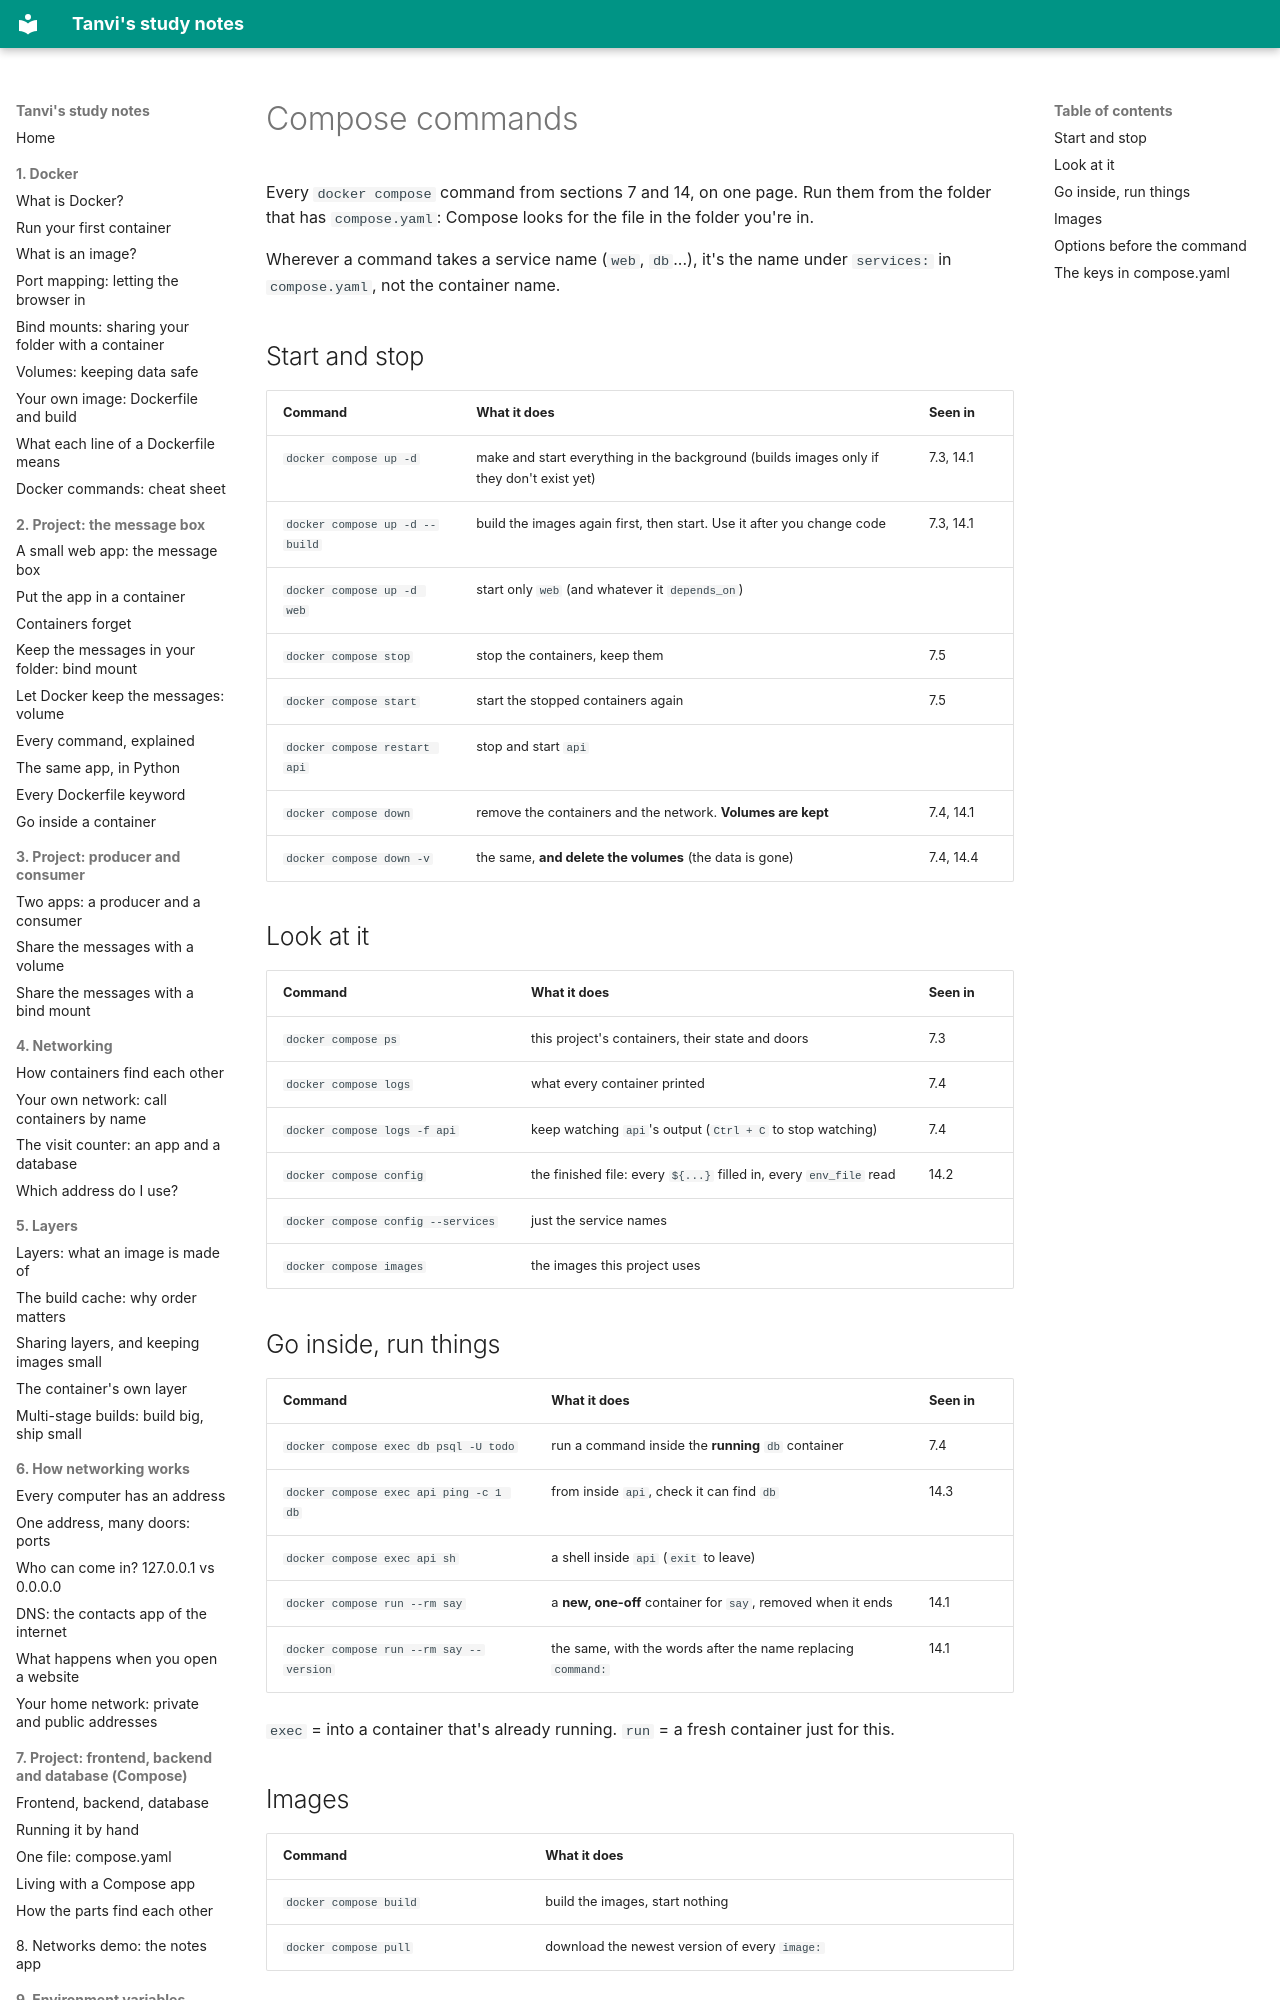

repository: vikraj01/learning · page: 14-compose/commands/index.html · generator: mkdocs

# Compose commands

Every `docker compose` command from sections 7 and 14, on one page. Run them from the folder that has `compose.yaml`: Compose looks for the file in the folder you're in.

Wherever a command takes a service name (`web`, `db`...), it's the name under `services:` in `compose.yaml`, not the container name.

## Start and stop

| Command | What it does | Seen in |
| --- | --- | --- |
| `docker compose up -d` | make and start everything in the background (builds images only if they don't exist yet) | 7.3, 14.1 |
| `docker compose up -d --build` | build the images again first, then start. Use it after you change code | 7.3, 14.1 |
| `docker compose up -d web` | start only `web` (and whatever it `depends_on`) | |
| `docker compose stop` | stop the containers, keep them | 7.5 |
| `docker compose start` | start the stopped containers again | 7.5 |
| `docker compose restart api` | stop and start `api` | |
| `docker compose down` | remove the containers and the network. **Volumes are kept** | 7.4, 14.1 |
| `docker compose down -v` | the same, **and delete the volumes** (the data is gone) | 7.4, 14.4 |

## Look at it

| Command | What it does | Seen in |
| --- | --- | --- |
| `docker compose ps` | this project's containers, their state and doors | 7.3 |
| `docker compose logs` | what every container printed | 7.4 |
| `docker compose logs -f api` | keep watching `api`'s output (`Ctrl + C` to stop watching) | 7.4 |
| `docker compose config` | the finished file: every `${...}` filled in, every `env_file` read | 14.2 |
| `docker compose config --services` | just the service names | |
| `docker compose images` | the images this project uses | |

## Go inside, run things

| Command | What it does | Seen in |
| --- | --- | --- |
| `docker compose exec db psql -U todo` | run a command inside the **running** `db` container | 7.4 |
| `docker compose exec api ping -c 1 db` | from inside `api`, check it can find `db` | 14.3 |
| `docker compose exec api sh` | a shell inside `api` (`exit` to leave) | |
| `docker compose run --rm say` | a **new, one-off** container for `say`, removed when it ends | 14.1 |
| `docker compose run --rm say --version` | the same, with the words after the name replacing `command:` | 14.1 |

`exec` = into a container that's already running. `run` = a fresh container just for this.
